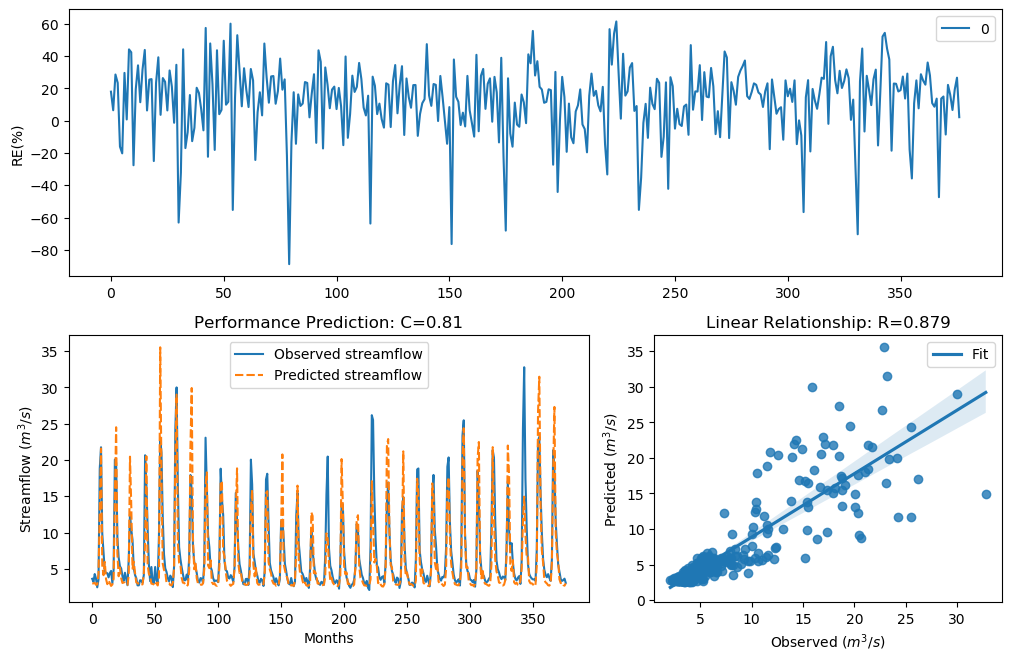

Source data for this figure (header and first rows):
y_true, y_pred, y_true_scaled, y_pred_scaled
3.63, 2.978, -0.29, -0.524
3.21, 3.003, -0.4343, -0.514
4.29, 3.064, -0.09927, -0.4898
3.67, 2.811, -0.2773, -0.5936
2.46, 2.855, -0.758, -0.5747
3.54, 4.256, -0.3192, -0.1081
18.82, 13.25, 1.354, 1.044
21.76, 21.59, 1.476, 1.469
9.83, 5.49, 0.7643, 0.1717
7.16, 4.129, 0.4499, -0.1424
4.67, 5.958, -0.004613, 0.2589
4.44, 3.574, -0.06076, -0.3079
4.4, 2.892, -0.07088, -0.5592
3.83, 3.393, -0.2281, -0.369
4.42, 3.02, -0.0658, -0.5072
4.72, 2.653, 0.007159, -0.6646
3.03, 2.838, -0.5031, -0.582
4.87, 3.631, 0.04161, -0.2896
20.07, 14.9, 1.408, 1.15
19.62, 24.52, 1.389, 1.574
9.33, 7.143, 0.7138, 0.4475
6.56, 3.985, 0.3597, -0.1827
5.37, 5.175, 0.1479, 0.108
5.07, 3.732, 0.08563, -0.2579
4.02, 3.052, -0.1728, -0.4945
3.34, 3.128, -0.3873, -0.465
4.47, 3.08, -0.05324, -0.4836
3.61, 2.848, -0.2964, -0.5777
2.75, 2.786, -0.6205, -0.6048
6.28, 4.107, 0.3143, -0.1485
12.55, 20.47, 0.9944, 1.424
10.44, 13.81, 0.822, 1.082
9.01, 5.029, 0.6798, 0.07677
5.12, 5.989, 0.09631, 0.2643
4.16, 4.459, -0.134, -0.05605
3.72, 3.129, -0.2617, -0.4646
2.73, 3.076, -0.6294, -0.4851
2.73, 2.851, -0.6294, -0.5767
3.43, 2.731, -0.3561, -0.629
3.4, 2.816, -0.3664, -0.5916
3.1, 2.879, -0.4758, -0.5646
4.17, 4.419, -0.1312, -0.06606
20.66, 8.797, 1.432, 0.6563
16.78, 20.53, 1.255, 1.427
10.67, 5.568, 0.8427, 0.1867
5.59, 4.324, 0.1911, -0.09045
3.31, 3.909, -0.398, -0.2047
5.26, 2.967, 0.1256, -0.5285
3.05, 2.927, -0.4952, -0.5446
3.04, 2.837, -0.4992, -0.5824
5.26, 2.656, 0.1256, -0.6631
3.41, 3.072, -0.3629, -0.4866
3.07, 2.711, -0.4874, -0.6379
9.62, 3.841, 0.7435, -0.2247
22.89, 35.54, 1.518, 1.865
21.04, 18.05, 1.448, 1.318
12.14, 5.715, 0.9637, 0.2146
7, 4.854, 0.4268, 0.03796
5.08, 4.628, 0.08777, -0.01467
4.58, 3.093, -0.02618, -0.4784
... 317 more rows
